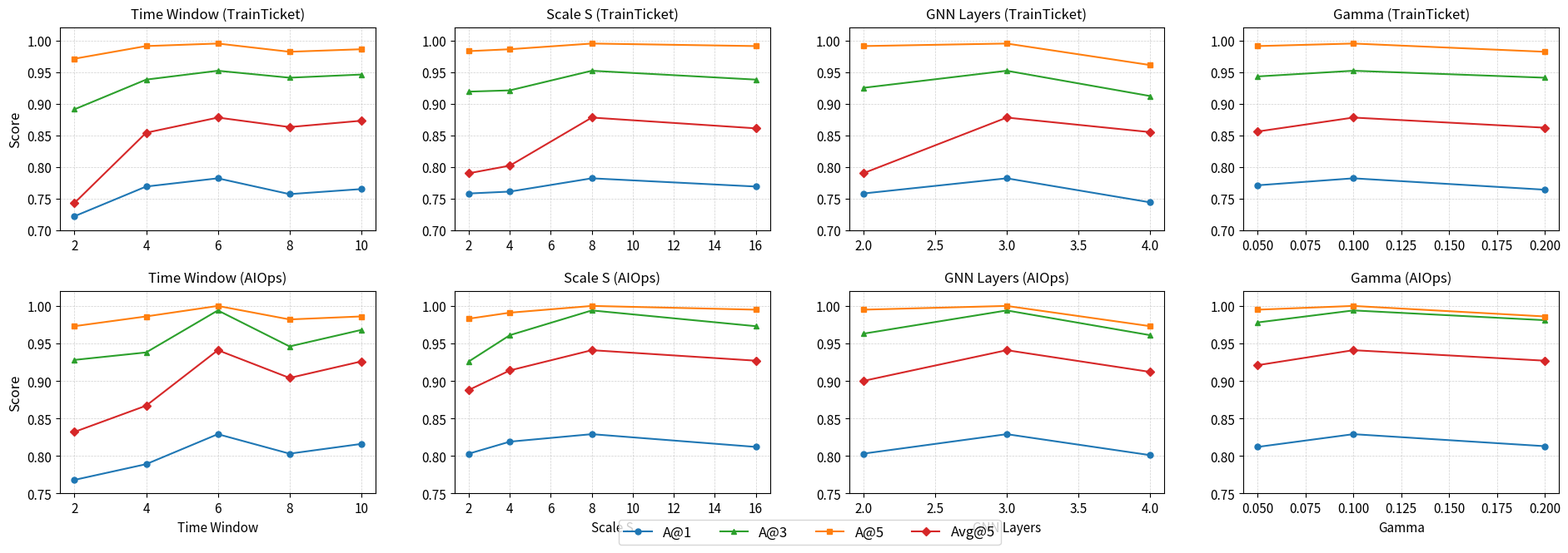

Reproduce this figure in Python.
import matplotlib.pyplot as plt

# 设置全局字体、尺寸、中文/英文显示（SCI标准）
plt.rcParams.update({
    'font.size': 11,
    'axes.linewidth': 0.8,  # 边框粗细
    'grid.linewidth': 0.5,  # 网格线粗细
})

# 参数设置
params = {
    'Time Window': [2, 4, 6, 8, 10],
    'Scale S': [2, 4, 8, 16],
    'GNN Layers': [2, 3, 4],
    'Gamma': [0.05, 0.1, 0.2]
}

# TrainTicket 数据集指标
tt_metrics = {
    'Time Window': {
        'A@1': [0.722, 0.769, 0.782, 0.757, 0.765],
        'A@3': [0.891, 0.938, 0.952, 0.941, 0.946],
        'A@5': [0.971, 0.991, 0.995, 0.982, 0.986],
        'Avg@5': [0.743, 0.854, 0.878, 0.863, 0.873]
    },
    'Scale S': {
        'A@1': [0.758, 0.761, 0.782, 0.769],
        'A@3': [0.919, 0.921, 0.952, 0.938],
        'A@5': [0.983, 0.986, 0.995, 0.991],
        'Avg@5': [0.79, 0.802, 0.878, 0.861]
    },
    'GNN Layers': {
        'A@1': [0.758, 0.782, 0.744],
        'A@3': [0.925, 0.952, 0.912],
        'A@5': [0.991, 0.995, 0.961],
        'Avg@5': [0.79, 0.878, 0.855]
    },
    'Gamma': {
        'A@1': [0.771, 0.782, 0.764],
        'A@3': [0.943, 0.952, 0.941],
        'A@5': [0.991, 0.995, 0.982],
        'Avg@5': [0.856, 0.878, 0.862]
    }
}

# AIOps 数据集指标
aiops_metrics = {
    'Time Window': {
        'A@1': [0.768, 0.789, 0.829, 0.803, 0.816],
        'A@3': [0.928, 0.938, 0.994, 0.946, 0.968],
        'A@5': [0.973, 0.986, 1.0, 0.982, 0.986],
        'Avg@5': [0.832, 0.867, 0.941, 0.904, 0.926]
    },
    'Scale S': {
        'A@1': [0.803, 0.819, 0.829, 0.812],
        'A@3': [0.926, 0.961, 0.994, 0.973],
        'A@5': [0.983, 0.991, 1.0, 0.995],
        'Avg@5': [0.888, 0.914, 0.941, 0.927]
    },
    'GNN Layers': {
        'A@1': [0.803, 0.829, 0.801],
        'A@3': [0.963, 0.994, 0.961],
        'A@5': [0.995, 1.0, 0.973],
        'Avg@5': [0.9, 0.941, 0.912]
    },
    'Gamma': {
        'A@1': [0.812, 0.829, 0.813],
        'A@3': [0.978, 0.994, 0.981],
        'A@5': [0.995, 1.0, 0.986],
        'Avg@5': [0.921, 0.941, 0.927]
    }
}

# 指标颜色和样式（SCI更清晰的配色+标记）
styles = {
    'A@1': ('o', '#1f77b4'),     # 蓝色
    'A@3': ('^', '#2ca02c'),     # 绿色
    'A@5': ('s', '#ff7f0e'),     # 橙色
    'Avg@5': ('D', '#d62728')    # 红色
}

# 调整画布尺寸，更适合SCI排版
fig, axes = plt.subplots(2, 4, figsize=(20, 7))
titles = list(params.keys())

# 循环绘图
for i, param in enumerate(titles):
    for metric, (marker, color) in styles.items():
        # 绘制 TrainTicket
        axes[0, i].plot(params[param], tt_metrics[param][metric],
                       marker=marker, color=color, linestyle='-', linewidth=1.5,
                       markersize=5, label=metric)
        # 绘制 AIOps
        axes[1, i].plot(params[param], aiops_metrics[param][metric],
                       marker=marker, color=color, linestyle='-', linewidth=1.5,
                       markersize=5)

    # 子图标题
    axes[0, i].set_title(f'{param} (TrainTicket)', fontsize=12, pad=8)
    axes[1, i].set_title(f'{param} (AIOps)', fontsize=12, pad=8)

    # Y轴范围
    axes[0, i].set_ylim(0.7, 1.02)
    axes[1, i].set_ylim(0.75, 1.02)

    # 网格
    axes[0, i].grid(True, linestyle='--', alpha=0.6)
    axes[1, i].grid(True, linestyle='--', alpha=0.6)

    # X轴标签
    axes[1, i].set_xlabel(param, fontsize=11)

# 统一设置 Y轴标签
axes[0, 0].set_ylabel("Score", fontsize=12)
axes[1, 0].set_ylabel("Score", fontsize=12)

# ===================== 核心修复：图例 =====================
# 放在整张图底部居中，不挤压子图
handles, labels = axes[0, 0].get_legend_handles_labels()
fig.legend(handles, labels, loc='lower center', ncol=4,
           bbox_to_anchor=(0.5, 0.02), fontsize=12, frameon=True)

# 调整子图间距，防止重叠（关键！）
plt.subplots_adjust(left=0.05, right=0.95, top=0.92, bottom=0.12, wspace=0.25, hspace=0.3)

plt.show()
